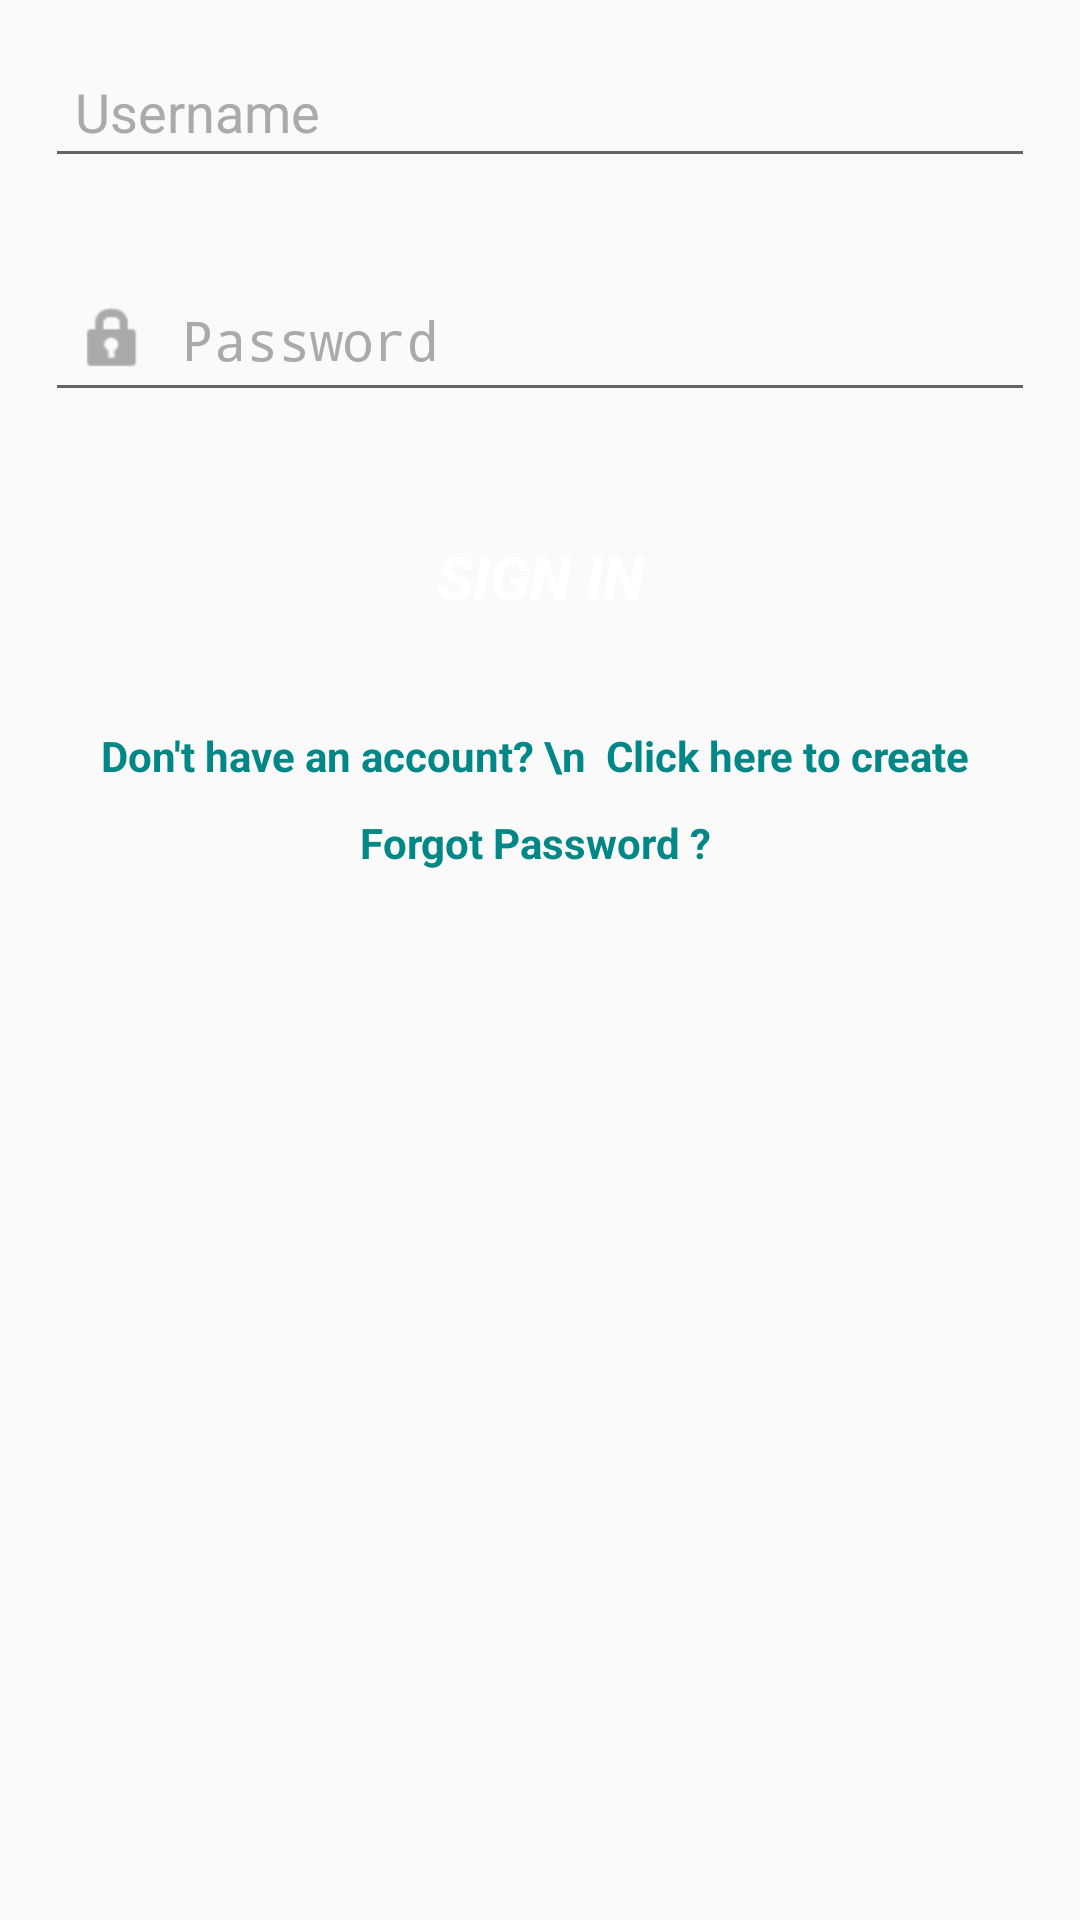

Layout XML and referenced resources for this Android screen:
<!-- AndroidManifest.xml: application theme Theme.FoodDistribution -->
<!-- res/layout/fragment_sign_in.xml -->
<?xml version="1.0" encoding="utf-8"?>
<androidx.coordinatorlayout.widget.CoordinatorLayout
    xmlns:android="http://schemas.android.com/apk/res/android"
    xmlns:tools="http://schemas.android.com/tools"
    android:layout_width="match_parent"
    android:layout_height="match_parent"
    tools:context=".pages.login.fragments.signIn.SignInFragment">

   <LinearLayout
       android:layout_width="match_parent"
       android:layout_height="wrap_content"
       android:orientation="vertical">

       <EditText
           android:id="@+id/userIdF"
           android:layout_width="match_parent"
           android:layout_height="wrap_content"
           android:layout_gravity="center"
           android:layout_margin="15dp"
           android:drawableStart="@drawable/ic_person"
           android:drawablePadding="10dp"
           android:drawableTint="@android:color/darker_gray"
           android:gravity="center_vertical"
           android:hint="@string/username"
           android:inputType="text"
           android:padding="10dp"
           android:textColor="@color/black"
           android:textColorHint="@android:color/darker_gray"
           android:textStyle="normal"
           android:focusable="true"
           android:focusableInTouchMode="true"
           tools:targetApi="m" />

       <EditText
           android:id="@+id/passwordF"
           android:layout_width="match_parent"
           android:layout_height="wrap_content"
           android:layout_gravity="center"
           android:layout_margin="15dp"
           android:drawableStart="@android:drawable/ic_lock_idle_lock"
           android:drawablePadding="10dp"
           android:drawableTint="@android:color/darker_gray"
           android:gravity="center_vertical"
           android:hint="@string/password"
           android:inputType="textPassword"
           android:minHeight="48dp"
           android:padding="10dp"
           android:textColor="@color/black"
           android:textColorHint="@android:color/darker_gray"
           android:textStyle="normal"
           android:focusable="true"
           android:focusableInTouchMode="true"
           tools:targetApi="m" />

       <Button
           android:id="@+id/signInB"
           android:layout_width="match_parent"
           android:layout_height="50dp"
           android:layout_gravity="center"
           android:gravity="center"
           android:textColor="@color/white"
           android:background="@drawable/login_bg_button"
           android:backgroundTint="@android:color/darker_gray"
           android:textStyle="bold|italic"
           android:text="@string/sign_in"
           android:textSize="20sp"
           android:layout_margin="15dp"/>

       <TextView
           android:layout_width="match_parent"
           android:layout_height="wrap_content"
           android:layout_gravity="center"
           android:gravity="center"
           android:layout_marginTop="10dp"
           android:textColor="@color/teal_700"
           android:textStyle="bold"
           android:text="Don't have an account? \n  Click here to create "/>

       <TextView
           android:layout_width="match_parent"
           android:layout_height="wrap_content"
           android:layout_gravity="center"
           android:gravity="center"
           android:layout_marginTop="10dp"
           android:textColor="@color/teal_700"
           android:textStyle="bold"
           android:text="Forgot Password ? "/>

   </LinearLayout>

</androidx.coordinatorlayout.widget.CoordinatorLayout>
<!-- resources referenced by this layout -->
<resources>
  <string name="password">Password</string>
  <string name="sign_in">Sign in</string>
  <string name="username">Username</string>
  <style name="Theme.FoodDistribution" parent="Theme.AppCompat.DayNight.NoActionBar">
          
          <item name="colorPrimary">@color/purple_500</item>
          <item name="colorPrimaryVariant">@color/purple_700</item>
          <item name="colorOnPrimary">@color/white</item>
          
          <item name="colorSecondary">@color/teal_200</item>
          <item name="colorSecondaryVariant">@color/teal_700</item>
          <item name="colorOnSecondary">@color/black</item>
          
          <item name="android:statusBarColor" tools:targetApi="l">?attr/colorPrimaryVariant</item>
          
      </style>
  <!-- not gathered from this repository: default colours our renderer supplied (Android Studio template values) -->
  <color name="purple_500">#FF6200EE</color>
  <color name="purple_700">#FF3700B3</color>
  <color name="teal_200">#FF03DAC5</color>
  <color name="teal_700">#FF018786</color>
  <color name="black">#FF000000</color>
  <color name="white">#FFFFFFFF</color>
</resources>
